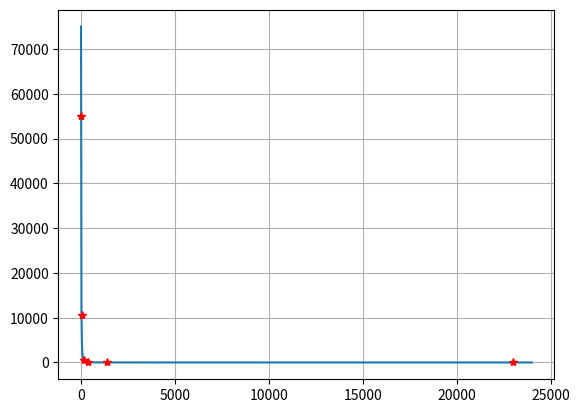

Reproduce this figure in Python.
import numpy as np
import matplotlib.pyplot as plt
from scipy.optimize import minimize

#The docstring lines below are working piece of code.

frequency = np.array([22,45,150,408,1420,23000]) #x_values
b_temp = np.array([5.49282937e+04, 1.04875149e+04, 5.57289208e+02, 4.39957717e+01, 4.37429422e+00, 1.07386277e-03]) #y_values

#Defining the function that I want to fit
def concave_func(x, C_1, C_2, alpha_one, alpha_two, I_x, nu_t, T_e): 
    one = x**(-alpha_one)
    two = (C_2/C_1)*(x**(-alpha_two))
    three = I_x*(x**-2.1)
    expo = np.exp(-1*((nu_t/x)**2.1))
    eqn_one = C_1*(one + two + three)*expo
    eqn_two = T_e*(1 - expo)
    return eqn_one + eqn_two

#Defining chi_square function
def chisq(params, xobs, yobs):
    ynew = concave_func(xobs, *params)
    #yerr = np.sum((ynew- yobs)**2)
    yerr = np.sum(((yobs- ynew)/ynew)**2)
    print(yerr)
    return yerr

result = minimize(chisq, [1,2,1,1,1,1,1], args = (frequency,b_temp),  method = 'Nelder-Mead', options = {'disp' : True, 'maxiter': 10000})
#ynw3 = concave_func(frequency, *result.x)
x = np.linspace(-300,24000,1000)
plt.plot(x,concave_func(x, *result.x) )
print(result.x)
print(result)
#plt.plot(frequency, ynw3)
plt.plot(frequency, b_temp, 'r*')
plt.grid()
plt.show()

'''
frequency = np.array([22,45,150,408,1420,23000]) #x_values
b_temp = np.array([5.49282937e+04, 1.04875149e+04, 5.57289208e+02, 4.39957717e+01, 4.37429422e+00, 1.07386277e-03]) #y_values
log_frequency = np.log10(frequency)
log_b_temp = np.log10(b_temp)
#Defining the function that I want to fit
def concave_func(x, C_1, C_2, alpha_one, alpha_two, I_x, nu_t, T_e): 
    one = x**(-alpha_one)
    two = (C_2/C_1)*(x**(-alpha_two))
    three = I_x*(x**-2.1)
    expo = np.exp(-1*((nu_t/x)**2.1))
    eqn_one = C_1*(one + two + three)*expo
    eqn_two = T_e*(1 - expo)
    return eqn_one + eqn_two

#Defining chi_square function
def chisq(params, xobs, yobs):
    ynew = concave_func(xobs, *params)
    yerr = np.sum(((yobs- ynew)/ynew)**2)
    print(yerr)
    return yerr

result = minimize(chisq, [2,2,1,1,1,1,1], args = (log_frequency,log_b_temp), method = 'Nelder-Mead', options = {'disp' : True, 'maxiter': 10000})
#ynw3 = concave_func(log_frequency, *result.x)
print(result.x)
x = np.linspace(min(log_frequency),max(log_frequency),1000)
plt.plot(x,concave_func(x, *result.x) )
#plt.plot(log_frequency, ynw3)
plt.plot(log_frequency, log_b_temp, 'r*')
print(result)
plt.show()
'''